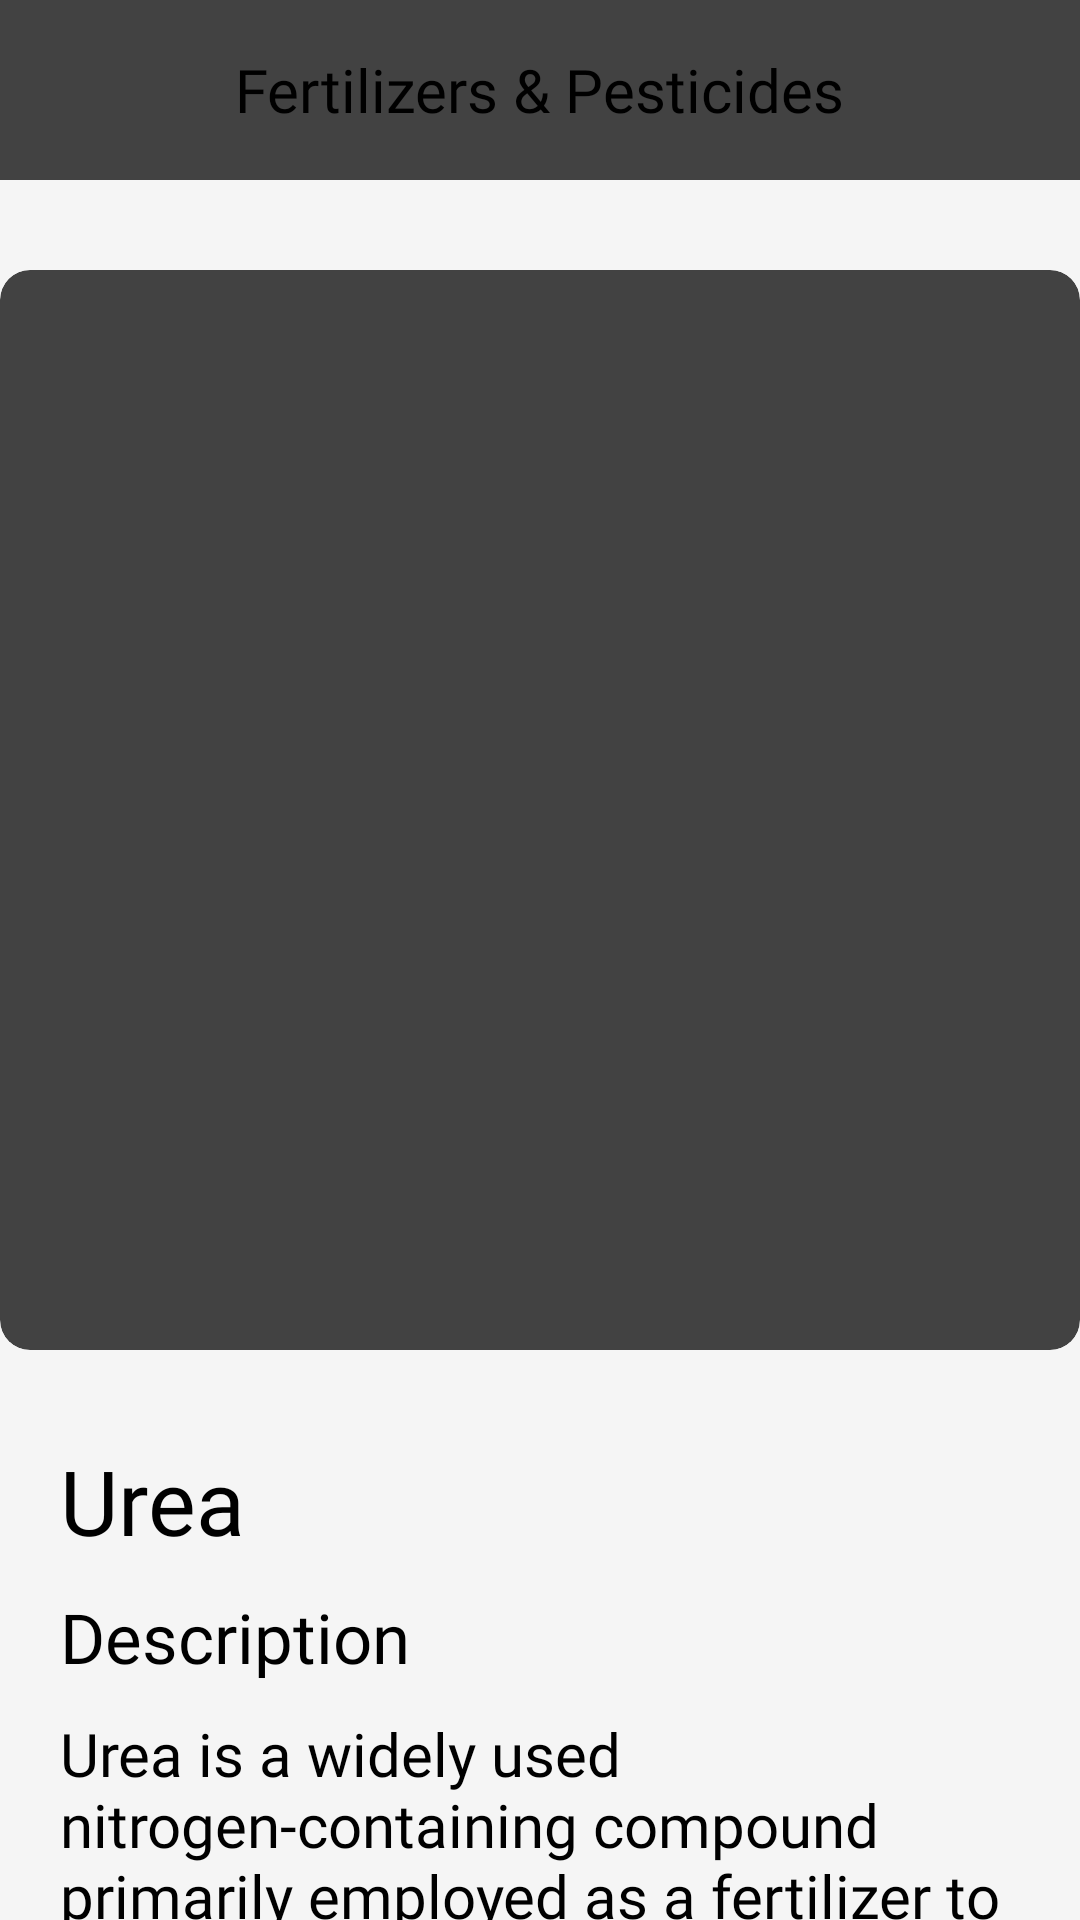

Android layout source for this screen:
<!-- AndroidManifest.xml: application theme Theme.AgriMitra -->
<!-- res/layout/activity_pedia_detail_page.xml -->
<?xml version="1.0" encoding="utf-8"?>
<ScrollView xmlns:android="http://schemas.android.com/apk/res/android"
    xmlns:app="http://schemas.android.com/apk/res-auto"
    xmlns:tools="http://schemas.android.com/tools"
    android:id="@+id/main"
    android:layout_width="match_parent"
    android:layout_height="match_parent"
    android:background="#F5F5F5"

    tools:context=".PediaDetailPage">

    <RelativeLayout
        android:layout_width="match_parent"
        android:layout_height="match_parent">

        <androidx.cardview.widget.CardView
            android:layout_width="match_parent"
            android:layout_height="60dp"
            app:cardElevation="0dp"

            android:id="@+id/cv1"
            android:layout_marginTop="0dp"
            >

            <RelativeLayout
                android:layout_width="match_parent"
                android:layout_height="match_parent"
                >

                <TextView
                    android:layout_width="wrap_content"
                    android:layout_height="wrap_content"
                    android:text="Fertilizers &amp; Pesticides"
                    android:layout_centerInParent="true"
                    android:textSize="20dp"
                    android:fontFamily="@font/poppins_bold"/>


            </RelativeLayout>



        </androidx.cardview.widget.CardView>



       <androidx.cardview.widget.CardView
           android:layout_width="360dp"
           android:layout_height="360dp"
           android:id="@+id/i1"
           android:layout_below="@id/cv1"
           app:cardElevation="30dp"
           android:layout_centerHorizontal="true"
           app:cardCornerRadius="10dp"
           android:layout_marginTop="30dp"
           >
           <RelativeLayout
               android:layout_width="match_parent"
               android:layout_height="match_parent">

               <ImageView
                   android:layout_width="match_parent"
                   android:layout_height="match_parent"
                   android:src="@drawable/urea"
                   android:id="@+id/img1"/>


           </RelativeLayout>




       </androidx.cardview.widget.CardView>


        <TextView
            android:layout_width="wrap_content"
            android:layout_height="wrap_content"
            android:text="Urea"
            android:layout_below="@+id/i1"
            android:layout_marginLeft="20dp"
            android:layout_marginTop="30dp"
            android:fontFamily="@font/poppins_bold"
            android:textSize="30dp"
            android:id="@+id/t1"
            />

        <TextView
            android:layout_width="wrap_content"
            android:layout_height="wrap_content"
            android:text="Description"
            android:layout_below="@+id/t1"
            android:layout_marginLeft="20dp"
            android:layout_marginTop="10dp"
            android:fontFamily="@font/poppins_semibold"
            android:textSize="23dp"
            android:id="@+id/t2"
            />

        <TextView
            android:layout_width="wrap_content"
            android:layout_height="wrap_content"
            android:text="Urea is a widely used nitrogen-containing compound primarily employed as a fertilizer to enhance plant growth by supplying essential nitrogen. Though not a pesticide itself, urea plays a supportive role in integrated pest management by promoting healthy, vigorous plants that are better able to resist pest attacks. Additionally, urea can be used in formulations to boost the efficacy of some fungicides and herbicides by improving absorption. In some agricultural practices, urea sprays help reduce fungal diseases like powdery mildew by altering leaf surface conditions. Its versatility makes it an essential input in crop production."
            android:layout_below="@+id/t2"
            android:layout_marginRight="20dp"
            android:layout_marginLeft="20dp"
            android:layout_marginTop="10dp"
            android:fontFamily="@font/poppins"
            android:textSize="20dp"
            android:id="@+id/t3"
            />

        <TextView
            android:layout_width="wrap_content"
            android:layout_height="wrap_content"
            android:text="Key Ingredients"
            android:layout_below="@+id/t3"
            android:layout_marginLeft="20dp"
            android:layout_marginTop="10dp"
            android:fontFamily="@font/poppins_semibold"
            android:textSize="23dp"
            android:id="@+id/t4"
            />


        <TextView
            android:layout_width="wrap_content"
            android:layout_height="wrap_content"
            android:layout_marginRight="20dp"
            android:text="Carbonyl diamide (chemical formula: CO(NH₂)₂)\nContains approximately 46% nitrogen"
            android:layout_below="@+id/t4"
            android:layout_marginLeft="20dp"
            android:layout_marginTop="10dp"
            android:fontFamily="@font/poppins"
            android:textSize="20dp"
            android:id="@+id/t5"
            />

        <TextView
            android:layout_width="wrap_content"
            android:layout_height="wrap_content"
            android:text="Source"
            android:layout_below="@+id/t5"
            android:layout_marginLeft="20dp"
            android:layout_marginTop="10dp"
            android:fontFamily="@font/poppins_semibold"
            android:textSize="23dp"
            android:id="@+id/t6"
            />


        <TextView
            android:layout_width="wrap_content"
            android:layout_height="wrap_content"
            android:layout_marginRight="20dp"
            android:layout_marginBottom="30dp"
            android:text="Synthetic production via the Bosch-Meiser urea process, combining ammonia and carbon dioxide under high pressure and temperature."
            android:layout_below="@+id/t6"
            android:layout_marginLeft="20dp"
            android:layout_marginTop="10dp"
            android:fontFamily="@font/poppins"
            android:textSize="20dp"
            android:id="@+id/t7"
            />















    </RelativeLayout>





</ScrollView>
<!-- resources referenced by this layout -->
<resources>

</resources>
